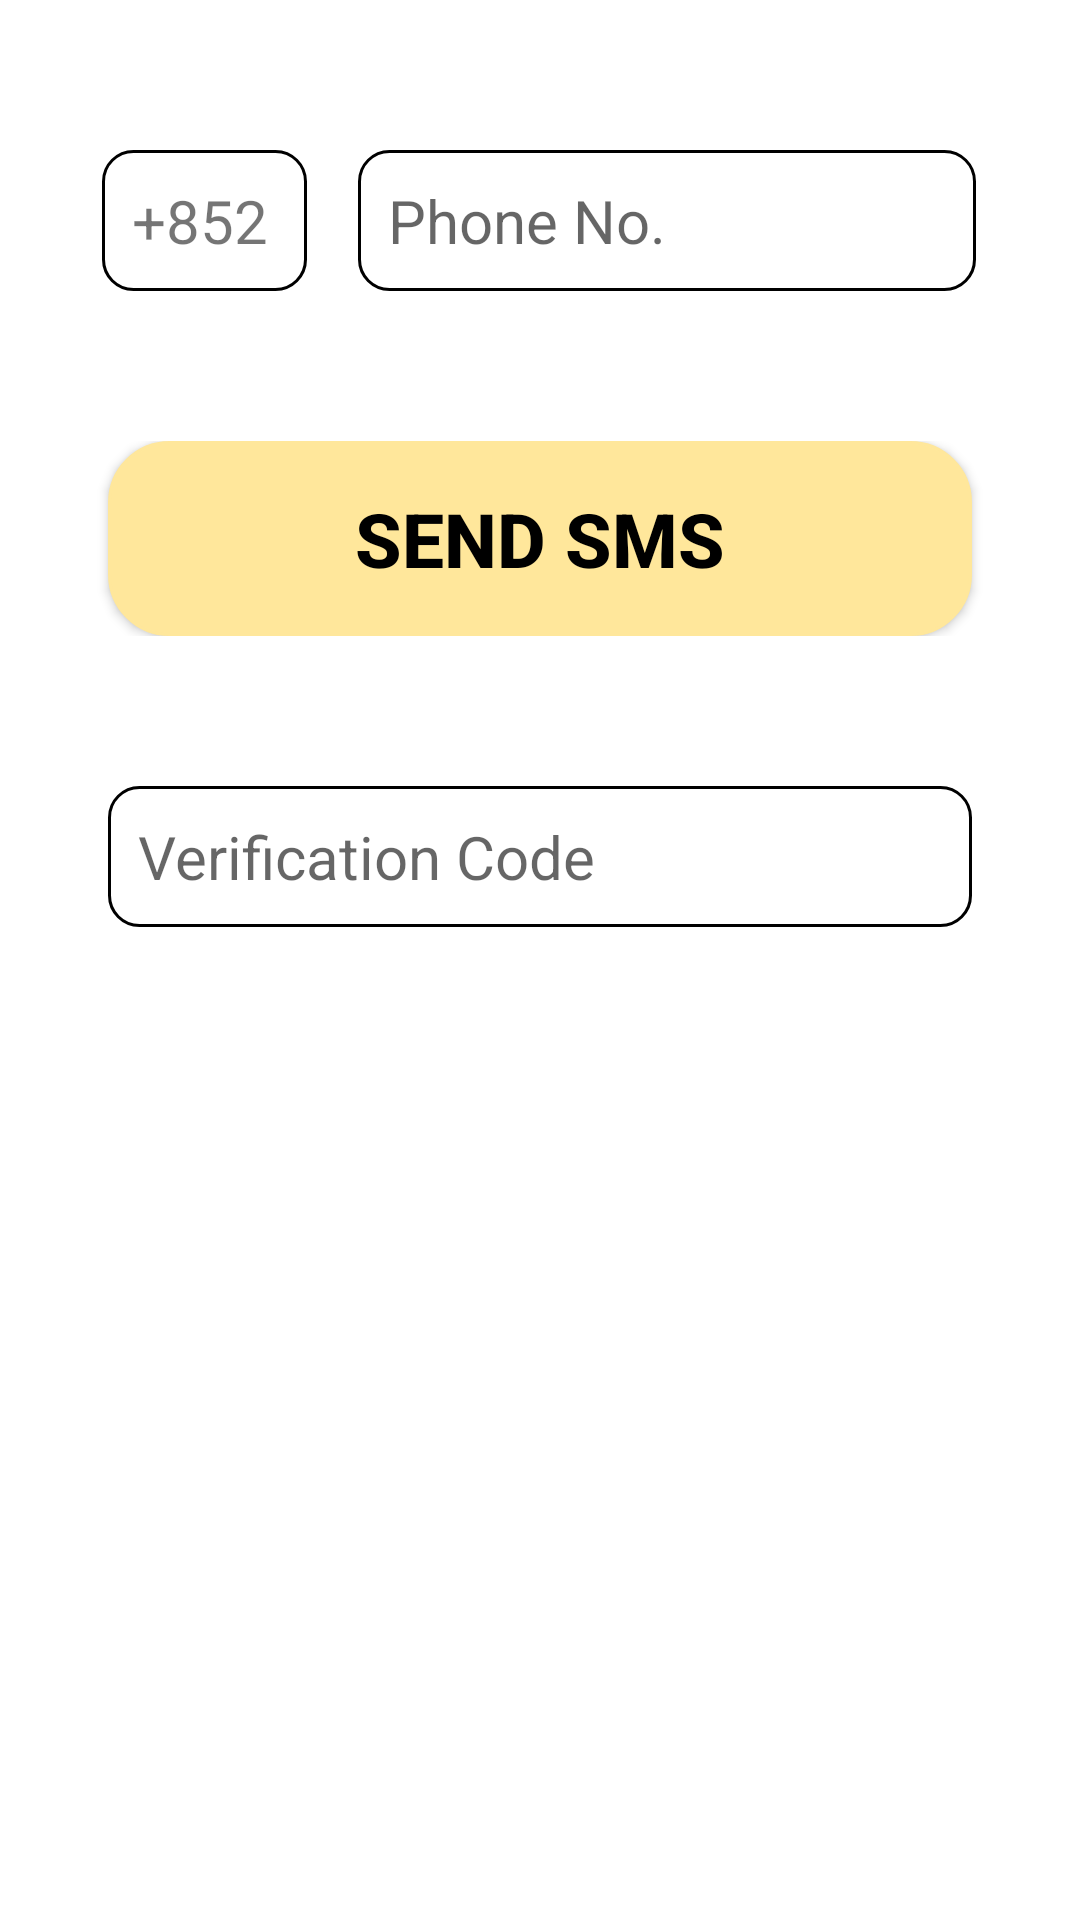

Reconstruct the res/layout file that produces this screen, plus the resources it refers to.
<!-- AndroidManifest.xml: application theme Theme.Matching_registration -->
<!-- res/layout/phone_num.xml -->
<?xml version="1.0" encoding="utf-8"?>
<ScrollView xmlns:android="http://schemas.android.com/apk/res/android"
    android:layout_width="match_parent"
    android:layout_height="match_parent">
<androidx.appcompat.widget.LinearLayoutCompat xmlns:android="http://schemas.android.com/apk/res/android"
    xmlns:app="http://schemas.android.com/apk/res-auto"
    xmlns:tools="http://schemas.android.com/tools"
    android:layout_width="match_parent"
    android:layout_height="match_parent"
    android:orientation="vertical"
    android:id="@+id/phoneNUM"
    tools:context=".phone_num">

    <LinearLayout
        android:layout_width="match_parent"
        android:layout_height="50dp" />


    <LinearLayout
        android:layout_width="match_parent"
        android:orientation="horizontal"
        android:layout_gravity="left"
        android:layout_height="wrap_content">
        <TextView
            android:layout_height="wrap_content"
            android:layout_width="0dp"
            android:layout_weight="0.1">

        </TextView>

        <TextView
            android:layout_height="wrap_content"
            android:layout_width="0dp"
            android:background="@drawable/text_box"
            android:text="+852"
            android:padding="10dp"
            android:textSize="20sp"
            android:layout_margin="0dp"
            android:layout_weight="0.2"/>

        <TextView
            android:layout_height="wrap_content"
            android:layout_width="0dp"
            android:layout_weight="0.05">

        </TextView>

        <EditText
            android:id="@+id/editTextPhoneNo"
            android:layout_height="wrap_content"
            android:layout_width="0dp"
            android:layout_weight="0.6"
            android:hint="Phone No."
            android:padding="10dp"
            android:textSize="20sp"
            android:background="@drawable/text_box"
            android:inputType="number"
            android:maxLength="8">

        </EditText>
        <TextView
            android:layout_height="wrap_content"
            android:layout_width="0dp"
            android:layout_weight="0.1">

        </TextView>
    </LinearLayout>
    <TextView
        android:layout_height="50dp"
        android:layout_width="match_parent"/>
    <LinearLayout
        android:layout_width="match_parent"
        android:orientation="horizontal"
        android:layout_gravity="center"
        android:layout_height="wrap_content">
        <TextView
            android:layout_height="wrap_content"
            android:layout_width="0dp"
            android:layout_weight="0.1">
        </TextView>
        <androidx.appcompat.widget.AppCompatButton
            android:id="@+id/sendSMS"
            android:layout_width="0dp"
            android:layout_height="65dp"
            android:layout_weight="0.8"
            android:layout_gravity="center_horizontal"
            android:gravity="center"
            android:background="@drawable/student_card_view"
            android:backgroundTint="#FFE79B"
            android:text="SEND SMS"
            android:textStyle="bold"
            android:textColor="#000"
            android:textSize="25sp" />
        <TextView
            android:layout_height="wrap_content"
            android:layout_width="0dp"
            android:layout_weight="0.1">

        </TextView>
    </LinearLayout>

    <TextView
        android:layout_height="50dp"
        android:layout_width="match_parent"/>

    <LinearLayout
        android:layout_width="match_parent"
        android:orientation="horizontal"
        android:layout_gravity="left"
        android:layout_height="wrap_content">
        <TextView
            android:layout_height="wrap_content"
            android:layout_width="0dp"
            android:layout_weight="0.1">

        </TextView>

        <EditText
            android:id="@+id/editTextVerificationCode"
            android:layout_height="wrap_content"
            android:layout_width="0dp"
            android:layout_weight="0.8"
            android:hint="Verification Code"
            android:padding="10dp"
            android:textSize="20sp"
            android:background="@drawable/text_box"
            android:inputType="number">

        </EditText>
        <TextView
            android:layout_height="wrap_content"
            android:layout_width="0dp"
            android:layout_weight="0.1">
        </TextView>

    </LinearLayout>

</androidx.appcompat.widget.LinearLayoutCompat>
</ScrollView>
<!-- resources referenced by this layout -->
<resources>
  <!-- drawable student_card_view (drawable) -->
  <?xml version="1.0" encoding="utf-8"?>
  <shape xmlns:android="http://schemas.android.com/apk/res/android">
      <solid android:color="#F3BCC8" />
      <corners android:radius="20dp" />
      <stroke
          android:width="1dp"
          android:color="#000000" />
  
  </shape>
  <!-- drawable text_box (drawable) -->
  <shape xmlns:android="http://schemas.android.com/apk/res/android">
      <solid android:color="#FFFFFF" /> 
      <corners android:radius="10dp" /> 
      <stroke
          android:width="1dp"
          android:color="#000000" />
  </shape>
  <style name="Theme.Matching_registration" parent="Theme.MaterialComponents.DayNight.DarkActionBar">
          
          <item name="colorPrimary">@color/theme_orange</item>
          <item name="colorPrimaryVariant">@color/theme_orange</item>
          <item name="colorOnPrimary">@color/white</item>
          
          <item name="colorSecondary">@color/teal_200</item>
          <item name="colorSecondaryVariant">@color/teal_700</item>
          <item name="colorOnSecondary">@color/black</item>
          
          <item name="android:statusBarColor" tools:targetApi="l">?attr/colorPrimaryVariant</item>
          
      </style>
  <color name="theme_orange">#FFC48D</color>
  <color name="white">#FFFFFFFF</color>
  <color name="teal_200">#FF03DAC5</color>
  <color name="teal_700">#FF018786</color>
  <color name="black">#FF000000</color>
</resources>
